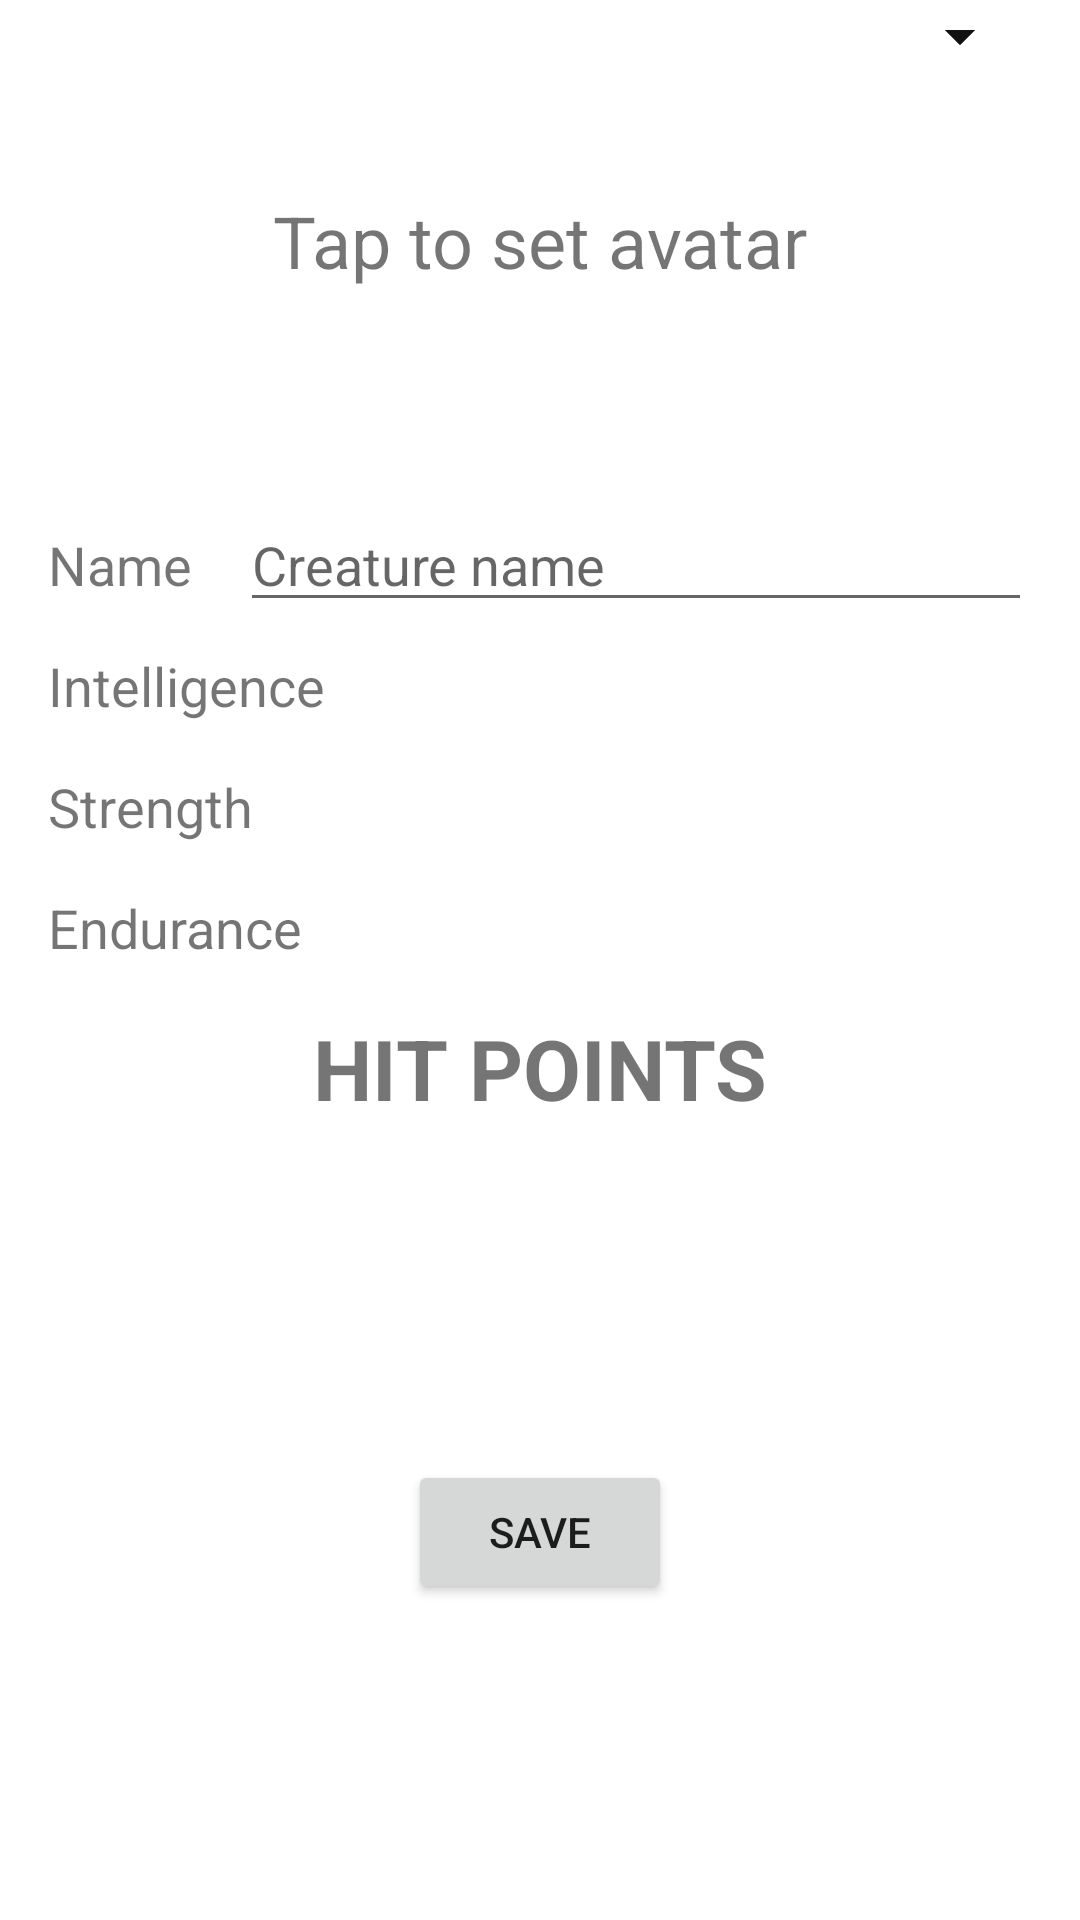

This screen was rendered from an Android layout file. Write that file and the resources it references.
<!-- AndroidManifest.xml: application theme Theme.AndroidPlayground -->
<!-- res/layout/activity_creature.xml -->
<?xml version="1.0" encoding="utf-8"?>
<androidx.constraintlayout.widget.ConstraintLayout xmlns:android="http://schemas.android.com/apk/res/android"
  xmlns:app="http://schemas.android.com/apk/res-auto"
  xmlns:tools="http://schemas.android.com/tools"
  android:layout_width="match_parent"
  android:layout_height="match_parent"
  tools:context=".feature.creatures.view.creature.CreatureActivity">

  <TextView
    android:id="@+id/tapLabel"
    android:layout_width="wrap_content"
    android:layout_height="wrap_content"
    android:text="@string/tap_to_set_avatar"
    android:textSize="24sp"
    app:layout_constraintBottom_toBottomOf="@+id/avatarImageView"
    app:layout_constraintEnd_toEndOf="@+id/avatarImageView"
    app:layout_constraintStart_toStartOf="@+id/avatarImageView"
    app:layout_constraintTop_toTopOf="@+id/avatarImageView"
    tools:text="@string/tap_to_set_avatar" />

  <ImageView
    android:id="@+id/avatarImageView"
    android:layout_width="160dp"
    android:layout_height="160dp"
    android:contentDescription="@string/avatar"
    app:layout_constraintEnd_toEndOf="parent"
    app:layout_constraintStart_toStartOf="parent"
    app:layout_constraintTop_toTopOf="parent" />

  <TextView
    android:id="@+id/nameLabel"
    android:layout_width="wrap_content"
    android:layout_height="wrap_content"
    android:layout_margin="16dp"
    android:text="@string/name"
    android:textSize="18sp"
    app:layout_constraintStart_toStartOf="parent"
    app:layout_constraintTop_toBottomOf="@+id/avatarImageView" />

  <EditText
    android:id="@+id/nameEditText"
    android:layout_width="0dp"
    android:layout_height="wrap_content"
    android:layout_margin="16dp"
    android:hint="@string/creature_name"
    android:inputType="text"
    app:layout_constraintBaseline_toBaselineOf="@+id/nameLabel"
    app:layout_constraintEnd_toEndOf="parent"
    app:layout_constraintStart_toEndOf="@+id/nameLabel" />

  <TextView
    android:id="@+id/intelligenceLabel"
    android:layout_width="wrap_content"
    android:layout_height="wrap_content"
    android:layout_margin="16dp"
    android:text="@string/intelligence"
    android:textSize="18sp"
    app:layout_constraintStart_toStartOf="parent"
    app:layout_constraintTop_toBottomOf="@+id/nameLabel" />

  <Spinner
    android:id="@+id/intelligence"
    android:layout_width="0dp"
    android:layout_height="wrap_content"
    android:layout_margin="16dp"
    app:layout_constraintBaseline_toBaselineOf="@+id/intelligenceLabel"
    app:layout_constraintEnd_toEndOf="parent"
    app:layout_constraintStart_toEndOf="@+id/intelligenceLabel" />

  <TextView
    android:id="@+id/strengthLabel"
    android:layout_width="wrap_content"
    android:layout_height="wrap_content"
    android:layout_margin="16dp"
    android:text="@string/strength"
    android:textSize="18sp"
    app:layout_constraintStart_toStartOf="parent"
    app:layout_constraintTop_toBottomOf="@+id/intelligenceLabel" />

  <Spinner
    android:id="@+id/strength"
    android:layout_width="0dp"
    android:layout_height="wrap_content"
    android:layout_margin="16dp"
    app:layout_constraintBaseline_toBaselineOf="@+id/strengthLabel"
    app:layout_constraintEnd_toEndOf="parent"
    app:layout_constraintStart_toEndOf="@+id/intelligenceLabel" />

  <TextView
    android:id="@+id/enduranceLabel"
    android:layout_width="wrap_content"
    android:layout_height="wrap_content"
    android:layout_margin="16dp"
    android:text="@string/endurance"
    android:textSize="18sp"
    app:layout_constraintStart_toStartOf="parent"
    app:layout_constraintTop_toBottomOf="@+id/strengthLabel" />

  <Spinner
    android:id="@+id/endurance"
    android:layout_width="0dp"
    android:layout_height="wrap_content"
    android:layout_margin="16dp"
    app:layout_constraintBaseline_toBaselineOf="@+id/enduranceLabel"
    app:layout_constraintEnd_toEndOf="parent"
    app:layout_constraintStart_toEndOf="@+id/intelligenceLabel" />

  <TextView
    android:id="@+id/hitPointsLabel"
    android:layout_width="wrap_content"
    android:layout_height="wrap_content"
    android:layout_margin="16dp"
    android:text="@string/hit_points"
    android:textSize="28sp"
    android:textStyle="bold"
    app:layout_constraintEnd_toEndOf="parent"
    app:layout_constraintStart_toStartOf="parent"
    app:layout_constraintTop_toBottomOf="@+id/enduranceLabel"
    tools:text="@string/hit_points" />

  <TextView
    android:id="@+id/hitPoints"
    android:layout_width="wrap_content"
    android:layout_height="wrap_content"
    android:textSize="72sp"
    android:textStyle="bold"
    app:layout_constraintEnd_toEndOf="parent"
    app:layout_constraintStart_toStartOf="parent"
    app:layout_constraintTop_toBottomOf="@+id/hitPointsLabel"
    tools:text="999" />

  <Button
    android:id="@+id/saveButton"
    android:layout_width="wrap_content"
    android:layout_height="wrap_content"
    android:layout_margin="16dp"
    android:text="@string/save"
    app:layout_constraintEnd_toEndOf="parent"
    app:layout_constraintStart_toStartOf="parent"
    app:layout_constraintTop_toBottomOf="@+id/hitPoints" />

</androidx.constraintlayout.widget.ConstraintLayout>
<!-- resources referenced by this layout -->
<resources>
  <string name="avatar">Avatar</string>
  <string name="creature_name">Creature name</string>
  <string name="endurance">Endurance</string>
  <string name="hit_points">HIT POINTS</string>
  <string name="intelligence">Intelligence</string>
  <string name="name">Name</string>
  <string name="save">SAVE</string>
  <string name="strength">Strength</string>
  <string name="tap_to_set_avatar">Tap to set avatar</string>
  <style name="Theme.AndroidPlayground" parent="Theme.MaterialComponents.DayNight.DarkActionBar">
          
          <item name="colorPrimary">@color/purple_500</item>
          <item name="colorPrimaryVariant">@color/purple_700</item>
          <item name="colorOnPrimary">@color/white</item>
          
          <item name="colorSecondary">@color/teal_200</item>
          <item name="colorSecondaryVariant">@color/teal_700</item>
          <item name="colorOnSecondary">@color/black</item>
          
          <item name="android:statusBarColor">?attr/colorPrimaryVariant</item>
          
      </style>
  <!-- not gathered from this repository: default colours our renderer supplied (Android Studio template values) -->
  <color name="purple_500">#FF6200EE</color>
  <color name="purple_700">#FF3700B3</color>
  <color name="teal_200">#FF03DAC5</color>
  <color name="teal_700">#FF018786</color>
  <color name="black">#FF000000</color>
  <color name="white">#FFFFFFFF</color>
</resources>
